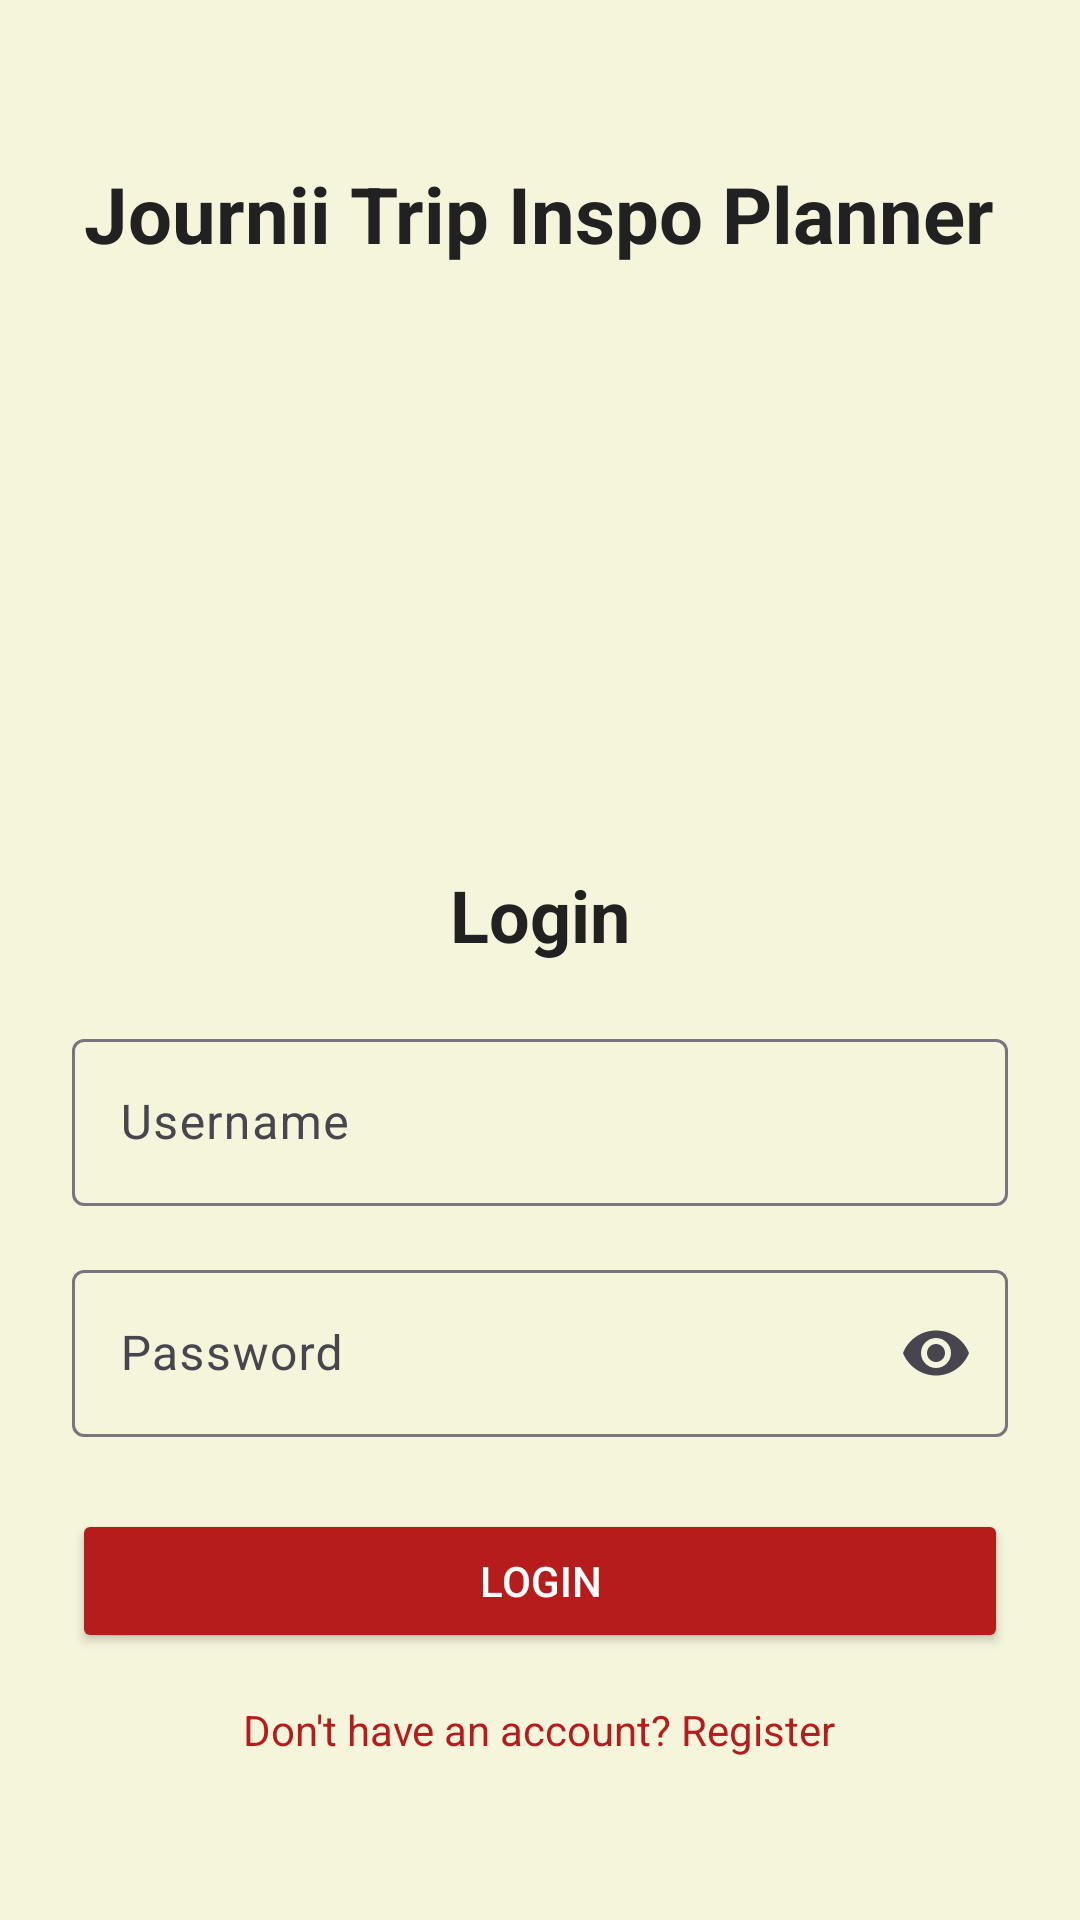

Produce the Android XML layout that renders to this screen, including the resource entries it uses.
<!-- AndroidManifest.xml: application theme Theme.Journii -->
<!-- res/layout/activity_login.xml -->
<?xml version="1.0" encoding="utf-8"?>
<com.google.android.material.textfield.TextInputLayout
    xmlns:android="http://schemas.android.com/apk/res/android"
    xmlns:app="http://schemas.android.com/apk/res-auto"
    android:layout_width="match_parent"
    android:layout_height="match_parent"
    android:padding="24dp"
    android:background="@color/beige">

    <LinearLayout
        android:layout_width="match_parent"
        android:layout_height="match_parent"
        android:orientation="vertical"
        android:gravity="center">

        <TextView
            android:text="Journii Trip Inspo Planner"
            android:textSize="26sp"
            android:textStyle="bold"
            android:layout_marginBottom="200dp"
            android:layout_width="wrap_content"
            android:layout_height="wrap_content"/>

        <TextView
            android:text="Login"
            android:textSize="24sp"
            android:textStyle="bold"
            android:layout_marginBottom="20dp"
            android:layout_width="wrap_content"
            android:layout_height="wrap_content"/>

        <com.google.android.material.textfield.TextInputLayout
            android:layout_width="match_parent"
            android:layout_height="wrap_content"
            app:boxBackgroundMode="outline">

            <com.google.android.material.textfield.TextInputEditText
                android:id="@+id/etUsername"
                android:hint="Username"
                android:textColor="@color/black"
                android:textColorHint="@color/black"
                android:layout_width="match_parent"
                android:layout_height="wrap_content"/>
        </com.google.android.material.textfield.TextInputLayout>

        <com.google.android.material.textfield.TextInputLayout
            android:layout_width="match_parent"
            android:layout_height="wrap_content"
            android:layout_marginTop="16dp"
            app:endIconMode="password_toggle"
            app:boxBackgroundMode="outline">

            <com.google.android.material.textfield.TextInputEditText
                android:id="@+id/etPassword"
                android:hint="Password"
                android:inputType="textPassword"
                android:textColor="@color/black"
                android:textColorHint="@color/black"
                android:layout_width="match_parent"
                android:layout_height="wrap_content"/>
        </com.google.android.material.textfield.TextInputLayout>

        <Button
            android:id="@+id/btnLogin"
            android:layout_width="match_parent"
            android:layout_height="wrap_content"
            android:text="Login"
            android:textColor="@color/white"
            android:backgroundTint="@color/red_primary"
            android:layout_marginTop="24dp"/>

        <TextView
            android:id="@+id/tvRegister"
            android:layout_width="wrap_content"
            android:layout_height="wrap_content"
            android:text="Don't have an account? Register"
            android:textColor="@color/red_primary"
            android:layout_marginTop="16dp"/>

    </LinearLayout>
</com.google.android.material.textfield.TextInputLayout>
<!-- resources referenced by this layout -->
<resources>
  <color name="beige">#F5F5DC</color>
  <color name="black">#000000</color>
  <color name="red_primary">#B71C1C</color>
  <color name="white">#FFFFFF</color>
  <style name="Theme.Journii" parent="Theme.Material3.DayNight.NoActionBar">
          <item name="colorPrimary">@color/red_primary</item>
          <item name="colorPrimaryContainer">@color/red_light</item>
          <item name="android:statusBarColor">@color/red_dark</item>
          <item name="android:windowBackground">@color/beige</item>
          <item name="android:textColor">@color/text_primary</item>
      </style>
  <color name="red_light">#E57373</color>
  <color name="red_dark">#7F0000</color>
  <color name="text_primary">#212121</color>
</resources>
